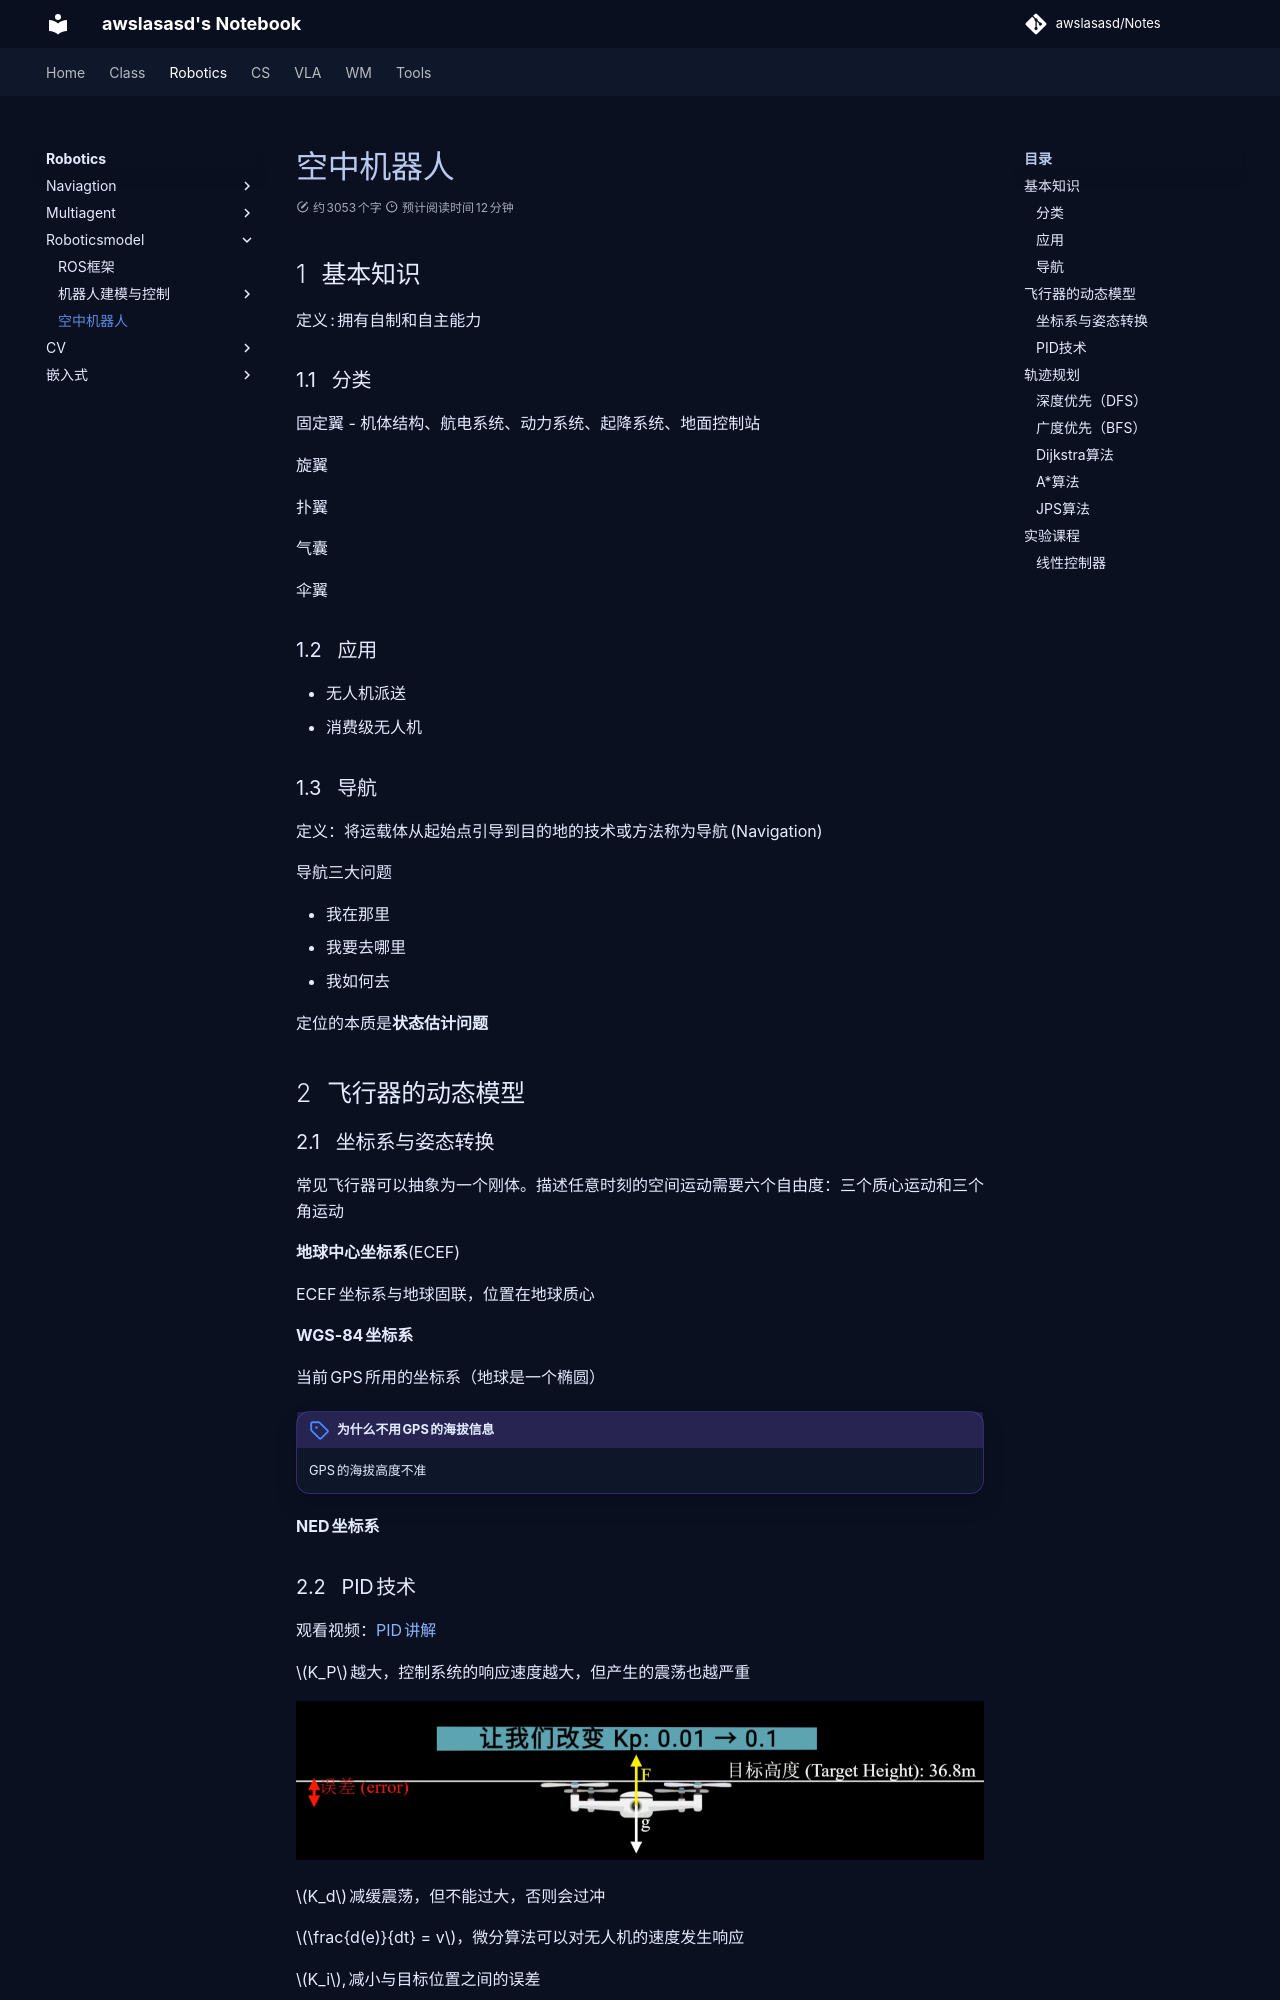

repository: awslasasd/awslasasd.github.io · page: Robotics/Roboticsmodel/R_R03_Airrobot/index.html · generator: mkdocs

---
typora-copy-images-to: ..\picture
comments: true
---

# 空中机器人

## 基本知识

定义: 拥有自制和自主能力

### 分类

固定翼
- 机体结构、航电系统、动力系统、起降系统、地面控制站

旋翼

扑翼

气囊

伞翼

### 应用

- 无人机派送
- 消费级无人机



### 导航

定义：将运载体从起始点引导到目的地的技术或方法称为导航(Navigation)

导航三大问题

- 我在那里
- 我要去哪里
- 我如何去

定位的本质是**状态估计问题** 



## 飞行器的动态模型

### 坐标系与姿态转换

常见飞行器可以抽象为一个刚体。描述任意时刻的空间运动需要六个自由度：三个质心运动和三个角运动



**地球中心坐标系**(ECEF)

ECEF坐标系与地球固联，位置在地球质心

**WGS-84坐标系**

当前GPS所用的坐标系（地球是一个椭圆）



!!! note "为什么不用GPS的海拔信息"
	GPS的海拔高度不准<br>



**NED坐标系**





### PID技术

观看视频：[PID讲解](https://www.bilibili.com/video/BV1et4y1i7Gm/?spm_id_from=333.337.search-card.all.click&vd_source=ace17a48ec1787387c4c8d582e6808cb)

$K_P$越大，控制系统的响应速度越大，但产生的震荡也越严重

![image-20240926213044384](../../picture/image-20240926213044384.png)

$K_d$ 减缓震荡，但不能过大，否则会过冲

$\frac{d(e)}{dt} = v$，微分算法可以对无人机的速度发生响应

$K_i$,减小与目标位置之间的误差







## 轨迹规划

### 深度优先（DFS）

队列：先进后出
